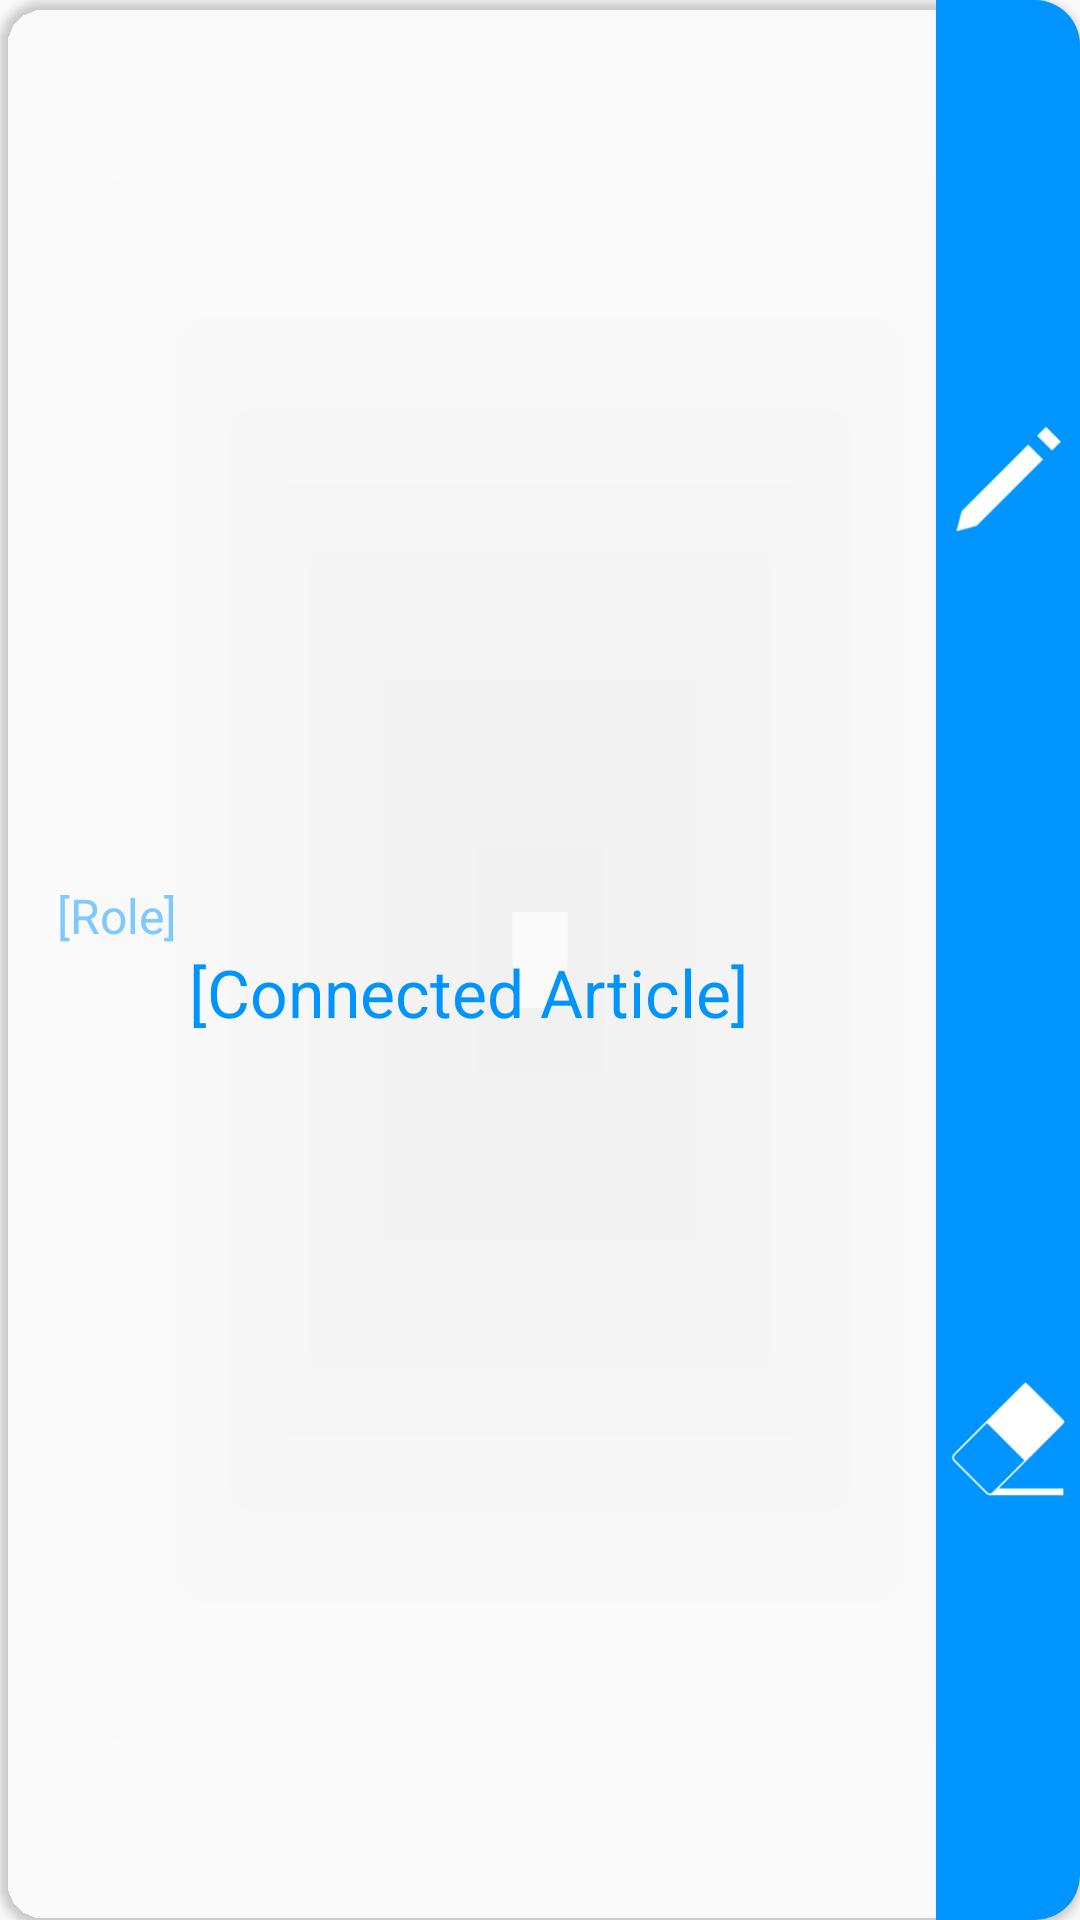

Layout XML and referenced resources for this Android screen:
<!-- AndroidManifest.xml: application theme AppTheme -->
<!-- res/layout/connection_card.xml -->
<?xml version="1.0" encoding="utf-8"?>
<androidx.cardview.widget.CardView xmlns:android="http://schemas.android.com/apk/res/android"
    xmlns:app="http://schemas.android.com/apk/res-auto"
    android:layout_width="match_parent"
    android:layout_height="wrap_content"
    android:layout_margin="@dimen/cardMargin"
    app:cardBackgroundColor="@android:color/transparent"
    xmlns:card_view="http://schemas.android.com/tools"
    app:cardCornerRadius="@dimen/cardCornerRadius"
    card_view:cardElevation="2dp"
    card_view:cardUseCompatPadding="true"
    android:id="@+id/card">

    <LinearLayout
        android:id="@+id/cardContent"
        android:orientation="horizontal"
        android:layout_width="match_parent"
        android:layout_height="match_parent"
        android:baselineAligned="false">

        <LinearLayout
            android:orientation="vertical"
            android:id="@+id/detailsArea"
            android:layout_width="0dp"
            android:layout_height="match_parent"
            android:layout_weight="1"
            android:background="?attr/articleLinkColorSelector"
            android:padding="@dimen/cardPadding"
            android:gravity="center">

            <TextView
                android:layout_width="wrap_content"
                android:layout_height="wrap_content"
                android:layout_gravity="center_vertical"
                android:text="[Role]"
                android:textSize="@dimen/cardSubtitleTextSize"
                android:layout_marginStart="9dp"
                android:layout_marginLeft="9dp"
                android:id="@+id/mainArticleRole"
                android:textColor="?attr/colorPrimaryDark" />

            <TextView
                android:layout_width="wrap_content"
                android:layout_height="wrap_content"
                android:gravity="center"
                android:text="[Connected Article]"
                android:textSize="@dimen/cardMainTextSize"
                android:id="@+id/otherArticleName"
                android:textColor="?attr/colorPrimary"/>

        </LinearLayout>

        <LinearLayout
            android:orientation="vertical"
            android:id="@+id/settingsArea"
            android:layout_width="wrap_content"
            android:layout_height="match_parent"
            android:gravity="center">

            <ImageButton
                android:id="@+id/edit"
                android:layout_width="@dimen/cardIconSize"
                android:layout_height="0dp"
                android:layout_weight="1"
                android:src="@drawable/edit_icon"
                android:background="?attr/buttonColorSelector"
                android:scaleType="fitCenter"
                android:padding="@dimen/cardButtonPadding" />

            <ImageButton
                android:id="@+id/delete"
                android:layout_width="@dimen/cardIconSize"
                android:layout_height="0dp"
                android:layout_weight="1"
                android:src="@drawable/erase_icon"
                android:background="?attr/buttonColorSelector"
                android:scaleType="fitCenter"
                android:padding="@dimen/cardButtonPadding" />

        </LinearLayout>

    </LinearLayout>

</androidx.cardview.widget.CardView>
<!-- resources referenced by this layout -->
<resources>
  <dimen name="cardButtonPadding">3dp</dimen>
  <dimen name="cardCornerRadius">15dp</dimen>
  <dimen name="cardIconSize">48sp</dimen>
  <dimen name="cardMainTextSize">22sp</dimen>
  <dimen name="cardMargin">5dp</dimen>
  <dimen name="cardPadding">10dp</dimen>
  <dimen name="cardSubtitleTextSize">16sp</dimen>
  <!-- drawable edit_icon: png bitmap (drawable-hdpi, 1149 bytes) -->
  <!-- drawable erase_icon: png bitmap (drawable-hdpi, 1379 bytes) -->
  <style name="AppTheme" parent="Theme.AppCompat.Light.NoActionBar">
          
          <item name="android:name">Sky Blue</item>
          <item name="android:actionOverflowButtonStyle">@style/OverflowStyle</item>
          <item name="colorPrimary">@color/averiBlue</item>
          <item name="colorPrimaryDark">@color/averiBlueHighlight</item>
          <item name="colorAccent">@color/averiBlue</item>
          <item name="actionMenuTextColor">@android:color/white</item>
          <item name="buttonColorSelector">@drawable/button_selector_blue</item>
          <item name="articleLinkColorSelector">@drawable/article_link_selector_blue</item>
          <item name="themedBorder">@drawable/border_blue</item>
      </style>
  <style name="OverflowStyle" parent="@style/Widget.AppCompat.Light.ActionButton.Overflow">
          <item name="android:src">@drawable/overflow_button</item>
      </style>
  <color name="averiBlue">#0094ff</color>
  <color name="averiBlueHighlight">#7fc9ff</color>
  <!-- drawable button_selector_blue (drawable) -->
  <?xml version="1.0" encoding="utf-8"?>
  <selector xmlns:android="http://schemas.android.com/apk/res/android">
      <item android:drawable="@android:color/darker_gray" android:state_enabled="false" />
      <item android:drawable="@color/averiBlueHighlight" android:state_pressed="true" />
      <item android:drawable="@color/averiBlue" android:state_pressed="false" />
  </selector>
  <!-- drawable article_link_selector_blue (drawable) -->
  <?xml version="1.0" encoding="utf-8"?>
  <selector xmlns:android="http://schemas.android.com/apk/res/android">
      <item android:drawable="@android:color/darker_gray" android:state_enabled="false" />
      <item android:drawable="@color/averiBlueHighlight" android:state_pressed="true" />
      <item android:drawable="@android:color/transparent" android:state_pressed="false" />
  </selector>
  <!-- drawable border_blue (drawable) -->
  <?xml version="1.0" encoding="UTF-8"?>
  <shape xmlns:android="http://schemas.android.com/apk/res/android">
      <stroke android:width="@dimen/borderWidth" android:color="@color/averiBlue" />
      <padding android:left="1dp" android:top="1dp" android:right="1dp"
          android:bottom="1dp" />
  </shape>
  <!-- drawable overflow_button: png bitmap (drawable-hdpi, 449 bytes) -->
  <dimen name="borderWidth">3dp</dimen>
</resources>
